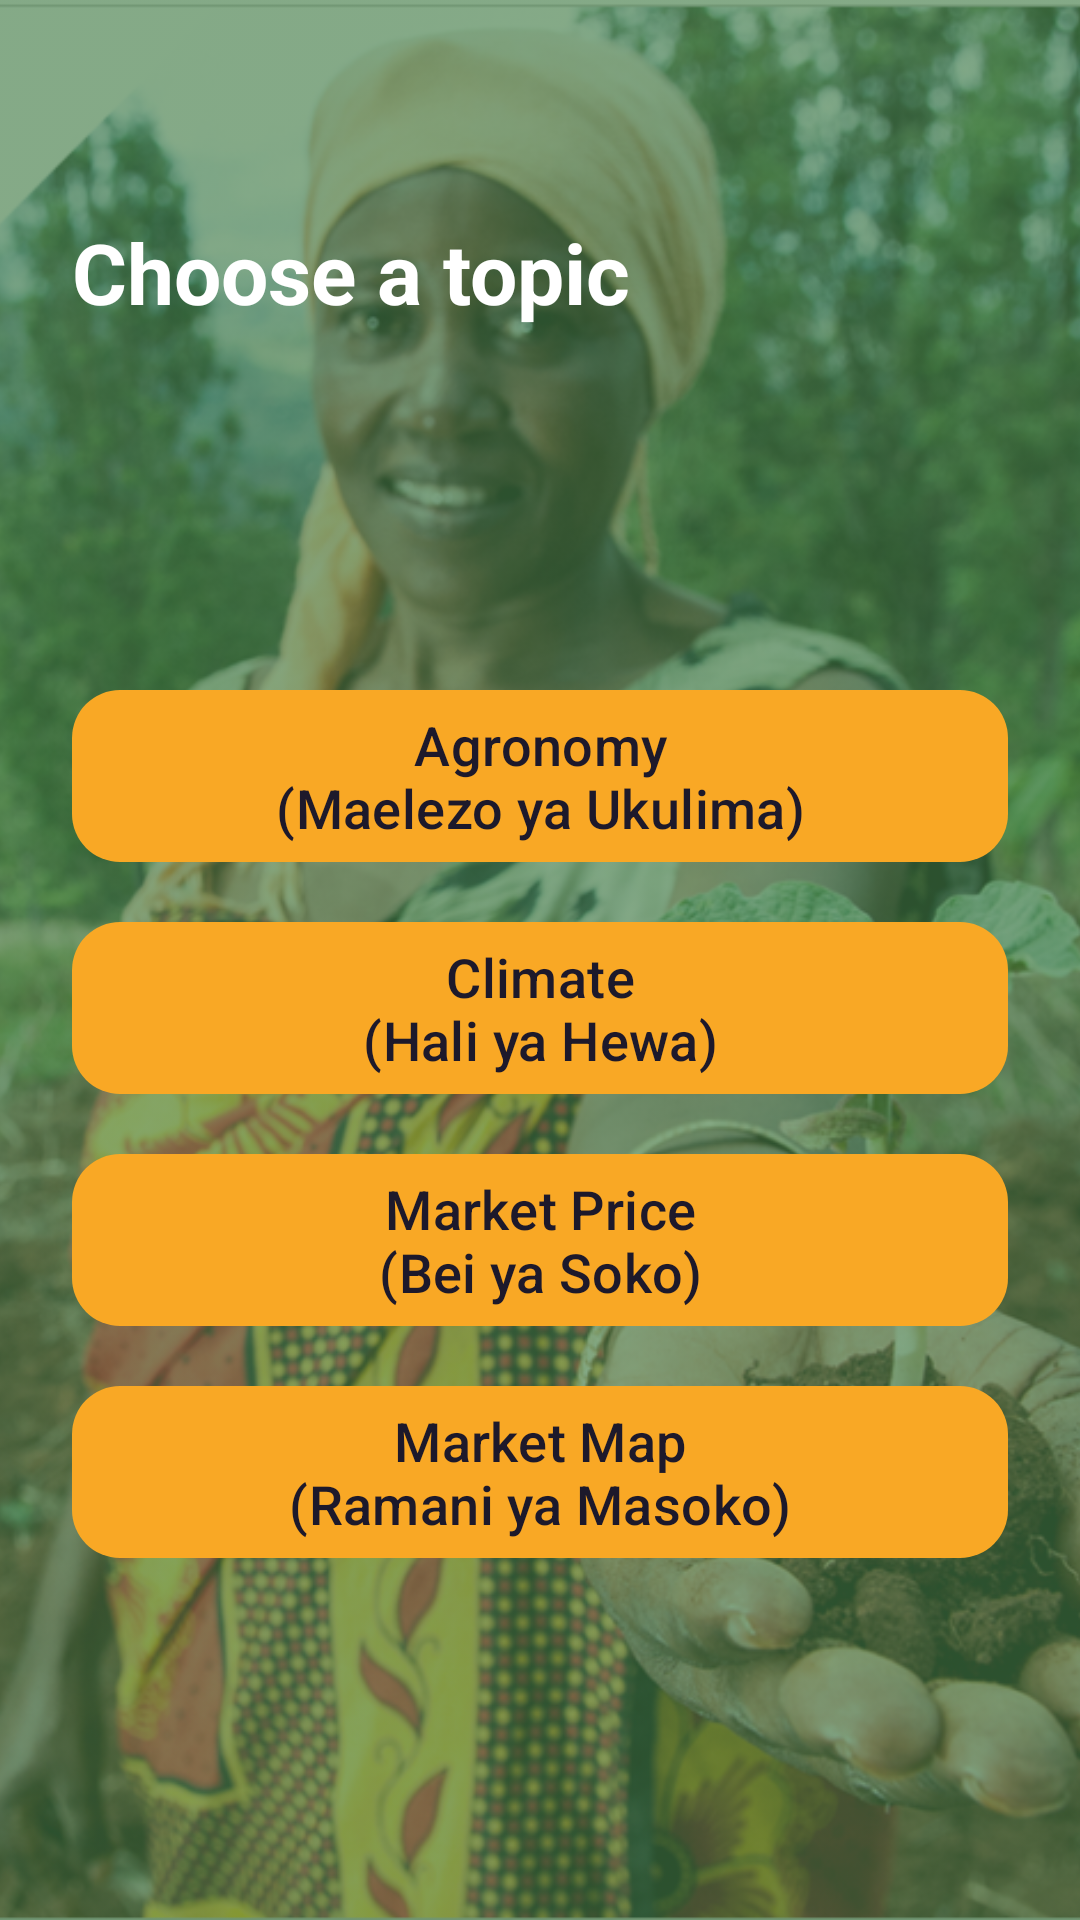

Reconstruct the res/layout file that produces this screen, plus the resources it refers to.
<!-- AndroidManifest.xml: application theme AppTheme -->
<!-- res/layout/activity_menu.xml -->
<?xml version="1.0" encoding="utf-8"?>
<androidx.constraintlayout.widget.ConstraintLayout xmlns:android="http://schemas.android.com/apk/res/android"
    xmlns:app="http://schemas.android.com/apk/res-auto"
    xmlns:tools="http://schemas.android.com/tools"
    android:layout_width="match_parent"
    android:layout_height="match_parent"
    android:background="@color/sky"
    tools:context=".ui.menu.MenuActivity">

    <View
        android:id="@+id/scrim"
        android:layout_width="0dp"
        android:layout_height="0dp"
        android:background="#CC1B5E20"
        android:contentDescription="@string/cd_menu_background"
        app:layout_constraintBottom_toBottomOf="parent"
        app:layout_constraintEnd_toEndOf="parent"
        app:layout_constraintStart_toStartOf="parent"
        app:layout_constraintTop_toTopOf="parent" />

    <ImageView
        android:id="@+id/imageBackground"
        android:layout_width="0dp"
        android:layout_height="0dp"
        android:alpha="0.35"
        android:contentDescription="@string/cd_menu_background"
        android:scaleType="centerCrop"
        android:src="@drawable/ciatfarmer"
        app:layout_constraintBottom_toBottomOf="parent"
        app:layout_constraintEnd_toEndOf="parent"
        app:layout_constraintStart_toStartOf="parent"
        app:layout_constraintTop_toTopOf="parent" />

    <TextView
        android:id="@+id/textMenuTitle"
        android:layout_width="0dp"
        android:layout_height="wrap_content"
        android:layout_marginHorizontal="@dimen/screen_padding"
        android:layout_marginTop="72dp"
        android:text="@string/menu_title"
        android:textAppearance="?attr/textAppearanceHeadlineMedium"
        android:textColor="@color/white"
        android:textStyle="bold"
        app:layout_constraintEnd_toEndOf="parent"
        app:layout_constraintStart_toStartOf="parent"
        app:layout_constraintTop_toTopOf="parent" />

    <ScrollView
        android:layout_width="0dp"
        android:layout_height="0dp"
        android:layout_marginHorizontal="@dimen/screen_padding"
        android:layout_marginTop="24dp"
        android:layout_marginBottom="24dp"
        android:fillViewport="true"
        app:layout_constraintBottom_toBottomOf="parent"
        app:layout_constraintEnd_toEndOf="parent"
        app:layout_constraintStart_toStartOf="parent"
        app:layout_constraintTop_toBottomOf="@id/textMenuTitle">

        <LinearLayout
            android:id="@+id/menuButtons"
            android:layout_width="match_parent"
            android:layout_height="wrap_content"
            android:gravity="center_vertical"
            android:orientation="vertical">

            <com.google.android.material.button.MaterialButton
                android:id="@+id/btnAgronomy"
                style="@style/Widget.UkulimaIQ.Button.Menu"
                android:layout_width="match_parent"
                android:layout_height="wrap_content"
                android:layout_marginBottom="@dimen/menu_button_spacing"
                android:text="@string/menu_agronomy" />

            <com.google.android.material.button.MaterialButton
                android:id="@+id/btnClimate"
                style="@style/Widget.UkulimaIQ.Button.Menu"
                android:layout_width="match_parent"
                android:layout_height="wrap_content"
                android:layout_marginBottom="@dimen/menu_button_spacing"
                android:text="@string/menu_climate" />

            <com.google.android.material.button.MaterialButton
                android:id="@+id/btnMarketPrice"
                style="@style/Widget.UkulimaIQ.Button.Menu"
                android:layout_width="match_parent"
                android:layout_height="wrap_content"
                android:layout_marginBottom="@dimen/menu_button_spacing"
                android:text="@string/menu_market_price" />

            <com.google.android.material.button.MaterialButton
                android:id="@+id/btnMarketMap"
                style="@style/Widget.UkulimaIQ.Button.Menu"
                android:layout_width="match_parent"
                android:layout_height="wrap_content"
                android:text="@string/menu_market_map" />
        </LinearLayout>
    </ScrollView>

</androidx.constraintlayout.widget.ConstraintLayout>
<!-- resources referenced by this layout -->
<resources>
  <color name="sky">#E8F5E9</color>
  <color name="white">#FFFFFF</color>
  <dimen name="menu_button_spacing">12dp</dimen>
  <dimen name="screen_padding">24dp</dimen>
  <!-- drawable ciatfarmer: png bitmap (drawable, 982393 bytes) -->
  <string name="cd_menu_background">Farm field background</string>
  <string name="menu_agronomy">Agronomy\n(Maelezo ya Ukulima)</string>
  <string name="menu_climate">Climate\n(Hali ya Hewa)</string>
  <string name="menu_market_map">Market Map\n(Ramani ya Masoko)</string>
  <string name="menu_market_price">Market Price\n(Bei ya Soko)</string>
  <string name="menu_title">Choose a topic</string>
  <style name="Widget.UkulimaIQ.Button.Menu" parent="Widget.Material3.Button.TonalButton">
          <item name="android:textAllCaps">false</item>
          <item name="android:textSize">18sp</item>
          <item name="android:minHeight">64dp</item>
          <item name="cornerRadius">16dp</item>
      </style>
  <style name="AppTheme" parent="Theme.UkulimaIQ" />
  <style name="Theme.UkulimaIQ" parent="Theme.Material3.Light.NoActionBar">
          <item name="colorPrimary">@color/seed</item>
          <item name="colorPrimaryDark">@color/seed_dark</item>
          <item name="colorPrimaryContainer">@color/seed_container</item>
          <item name="colorSecondary">@color/harvest</item>
          <item name="colorSecondaryContainer">@color/harvest</item>
          <item name="colorOnPrimary">@color/on_primary</item>
          <item name="colorOnSecondary">@color/on_surface</item>
          <item name="colorSurface">@color/surface</item>
          <item name="colorOnSurface">@color/on_surface</item>
          <item name="android:statusBarColor">@color/seed_dark</item>
          <item name="android:navigationBarColor">@color/surface</item>
          <item name="android:windowBackground">@color/surface</item>
          <item name="materialButtonStyle">@style/Widget.UkulimaIQ.Button</item>
      </style>
  <color name="seed">#1B5E20</color>
  <color name="seed_dark">#0D3B12</color>
  <color name="seed_container">#C8E6C9</color>
  <color name="harvest">#F9A825</color>
  <color name="on_primary">#FFFFFF</color>
  <color name="on_surface">#1A1C19</color>
  <color name="surface">#FAFDF8</color>
  <style name="Widget.UkulimaIQ.Button" parent="Widget.Material3.Button">
          <item name="android:textAllCaps">false</item>
          <item name="cornerRadius">12dp</item>
      </style>
</resources>
